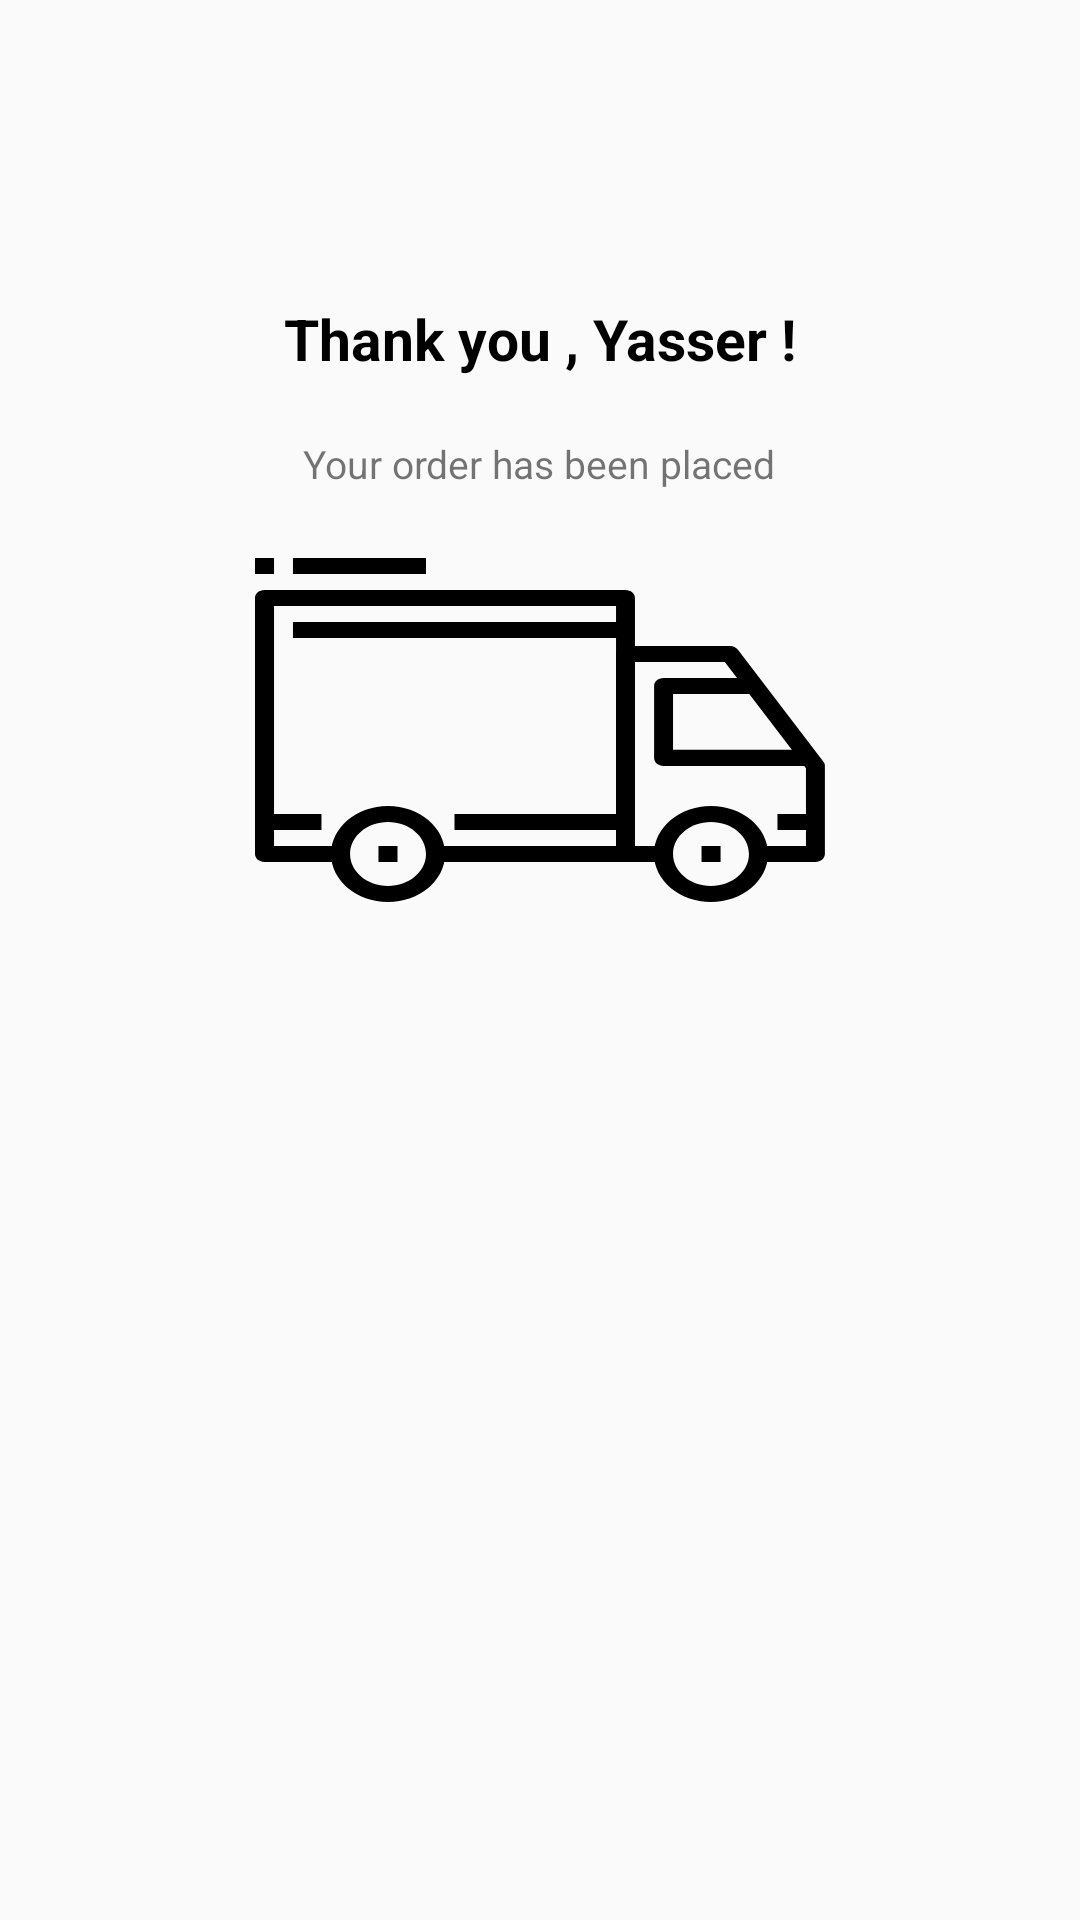

Write the Android layout XML for this screen, with the resource values it uses.
<!-- AndroidManifest.xml: application theme AppTheme -->
<!-- res/layout/fragment_done.xml -->
<FrameLayout xmlns:android="http://schemas.android.com/apk/res/android"
    xmlns:tools="http://schemas.android.com/tools"
    android:layout_width="match_parent"
    android:layout_height="match_parent"
    tools:context="yaseerfarah22.com.ozet_design.View.Done">

    

    <RelativeLayout
        android:layout_width="match_parent"
        android:layout_height="match_parent">




        <TextView
            android:layout_width="wrap_content"
            android:layout_height="wrap_content"
            android:text="Thank you , Yasser !"
            android:textColor="@color/black"
            android:textSize="19sp"
            android:id="@+id/sin"
            android:layout_marginTop="100dp"
            android:layout_marginBottom="10dp"
            android:textStyle="bold"
            android:layout_centerHorizontal="true"
            />



        <TextView
            android:layout_width="wrap_content"
            android:layout_height="wrap_content"
            android:text="Your order has been placed"
            android:textSize="13sp"
            android:layout_below="@+id/sin"
            android:layout_marginTop="10dp"
            android:id="@+id/some"
            android:layout_centerHorizontal="true"
            />


        <ImageButton
            android:layout_width="190dp"
            android:layout_height="160dp"
            android:background="@drawable/ic_truck"
            android:id="@+id/truck"
            android:layout_below="@+id/some"
            android:layout_centerHorizontal="true"
            />

    </RelativeLayout>



</FrameLayout>
<!-- resources referenced by this layout -->
<resources>
  <color name="black">#000000</color>
  <!-- drawable ic_truck: vector/xml drawable (drawable, 2265 chars, omitted) -->
  <style name="AppTheme" parent="Theme.AppCompat.Light.DarkActionBar">
          
          <item name="colorPrimary">@color/colorPrimary</item>
          <item name="colorPrimaryDark">@color/colorPrimaryDark</item>
          <item name="colorAccent">@color/colorAccent</item>
          <item name="windowActionBar">false</item>
          <item name="windowNoTitle">true</item>
          <item name="android:windowContentTransitions" tools:targetApi="lollipop">true</item>
          <item name="drawerArrowStyle">@style/DrawerArrowStyle</item>
      </style>
  <color name="colorPrimary">#000000</color>
  <color name="colorPrimaryDark">#000000</color>
  <color name="colorAccent">#FF4081</color>
  <style name="DrawerArrowStyle" parent="Widget.AppCompat.DrawerArrowToggle">
          <item name="color">@android:color/white</item>
      </style>
</resources>
